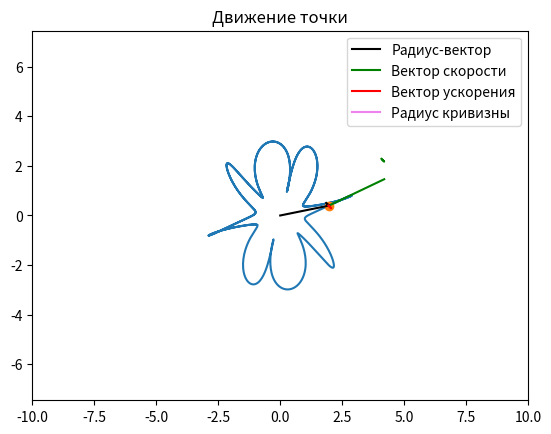

Python code for this plot: (Note: this script raises an exception after producing the figure.)
import numpy as np
import matplotlib.pyplot as plt
from matplotlib import rc
from matplotlib.animation import FuncAnimation
import sympy as s
import math

def Rot2D(X, Y, Alpha): # фукнция поворота на угол альфа
    RX = X * np.cos(Alpha) - Y * np.sin(Alpha)
    RY = Y * np.sin(Alpha) - X * np.cos(Alpha)
    return RX, RY

# дано
t = s.Symbol('t') 
r = 2 + s.sin(8 * t)
phi = t + 0.2 * s.cos(6 * t)

# переход в координаты x, y
x = r * s.cos(phi)
y = r * s.sin(phi)

# вычисление скорости
Vx = s.diff(x)
Vy = s.diff(y)

v = s.sqrt(Vx**2 + Vy**2)

# вычисление ускорения
Wx = s.diff(Vx)
Wy = s.diff(Vy)

# тангенсальное ускорение
Wt = s.diff(v)
# нормальное ускорение
Wn = (s.sqrt(Wx**2 + Wy**2 - Wt**2))
R = v**2 / Wn

TAUx = Vx / v
TAUy = Vy / y

Wtx = TAUx * Wt
Wty = TAUy * Wt

Wnx = Wx - Wtx
Wny = Wy - Wty

NORMx = Wnx / Wn
NORMy = Wny / Wn

T = np.linspace(0, 10, 1000)
R = np.zeros_like(T)
PHI = np.zeros_like(T)
X = np.zeros_like(T)
Y = np.zeros_like(T)
VX = np.zeros_like(T)
VY = np.zeros_like(T)
WX = np.zeros_like(T)
WY = np.zeros_like(T)
RO = np.zeros_like(T)
NORMX = np.zeros_like(T)
NORMY = np.zeros_like(T)


for i in range(len(T)):
    R[i] = s.Subs(r, t, T[i])
    PHI[i] = s.Subs(phi, t, T[i])
    X[i] = s.Subs(x, t, T[i])
    Y[i] = s.Subs(y, t, T[i])
    VX[i] = s.Subs(Vx, t, T[i])
    VY[i] = s.Subs(Vy, t, T[i])
    WX[i] = s.Subs(Wx, t, T[i])
    WY[i] = s.Subs(Wy, t, T[i])
    
    
fgr = plt.figure()
grp = fgr.add_subplot(1, 1, 1) # создаем количество участков для ресирования
grp.axis('equal')
grp.set_title('Движение точки')
grp.set(xlim = [-10, 10], ylim = [-10, 10])
grp.plot(X, Y)

P, = grp.plot(X[0], Y[0], marker='o')
RLine, = grp.plot([0, 0+X[0]], [0, 0+Y[0]], 'black', label='Радиус-вектор')
VLine, = grp.plot([X[0], X[0] + 0.3 * VX[0]], [Y[0], Y[0]+0.3 * VY[0]], 'green', label='Вектор скорости')
WLine, = grp.plot([X[0], X[0] + 0.01 * WX[0]], [Y[0], Y[0]+0.01 * WY[0]], 'red', label='Вектор ускорения')
ROLine, = grp.plot([X[0], X[0] + RO[0] * NORMX[0]], [Y[0], Y[0] + RO[0] * NORMY[0]], 'violet', label='Радиус кривизны')
grp.legend()

ArrowX = np.array([-0.1, 0, -0.1])
ArrowY = np.array([0.05, 0, -0.05])

RRArrowX, RRArrowY = Rot2D(ArrowX, ArrowY, math.atan2(1, 1))
RArrowX, RArrowY = Rot2D(ArrowX, ArrowY, math.atan2(VY[0], VX[0]))
WRArrowX, WRArrowY = Rot2D(ArrowX, ArrowY, math.atan2(WY[0], WX[0]))
RArrow, = grp.plot(RRArrowX + X[0], RRArrowY + Y[0], 'black')
VArrow, = grp.plot(RArrowX + X[0] + 0.3 * VX[0], RArrowY + Y[0] + 0.5 * VY[0], 'green')
WArrow, = grp.plot(WRArrowX + X[0] + 0.01 * WX[0], WRArrowY + Y[0] + 0.01*WY[0], 'red')

Phi = np.linspace(0, 6.28, 100)
Circ, = grp.plot(X[0]+RO[0] * NORMX[0] * np.cos(Phi), Y[0]+RO[0] * NORMY[0] * np.sin(Phi), 'yellow')

def anima(i):
    P.set_data(X[i], Y[i])
    VLine.set_data([X[i], X[i] + 0.3 * VX[i]], [Y[i], Y[i] + 0.3 * VY[i]])
    WLine.set_data([X[i], X[i] + 0.01 * WX[i]], [Y[i], Y[i] + 0.01 * WY[i]])
    RLine.set_data([0, X[i]], [0, Y[i]])
    ROLine.set_data([X[i], X[i] + RO[i] * NORMX[i]], [Y[i], Y[i] + RO[i] * NORMY[i]])
    Circ.set_data(X[i] + RO[i] * NORMX[i] + RO[i] * np.cos(Phi), Y[i] + RO[i] * NORMY[i] + RO[i] * np.sin(Phi))
    RArrowX, RArrowY = Rot2D(ArrowX, ArrowY, math.atan2(VY[i], VX[i]))
    WRArrowX, WRArrowY = Rot2D(ArrowX, ArrowY, math.atan2(WY[i], WX[i]))
    RRArrowX, RRArrowY = Rot2D(ArrowX, ArrowY, math.atan2(Y[i], X[i]))
    VArrow.set_data(RArrowX + X[i] + 0.3*VX[i], RArrowY + Y[i] + 0.3 * VY[i])
    WArrow.set_data(WRArrowX + X[i] + 0.01 * WX[i], WRArrowY + Y[i] + 0.01 * WY[i])
    RArrow.set_data(RRArrowX + X[i], RRArrowY + Y[i])
    return P, VLine, VArrow, WLine, WArrow, RLine, RArrow, ROLine, Circ
anim = FuncAnimation(fgr, anima, frames = 1000, interval=20, blit = True, repeat = True)
plt.show()
